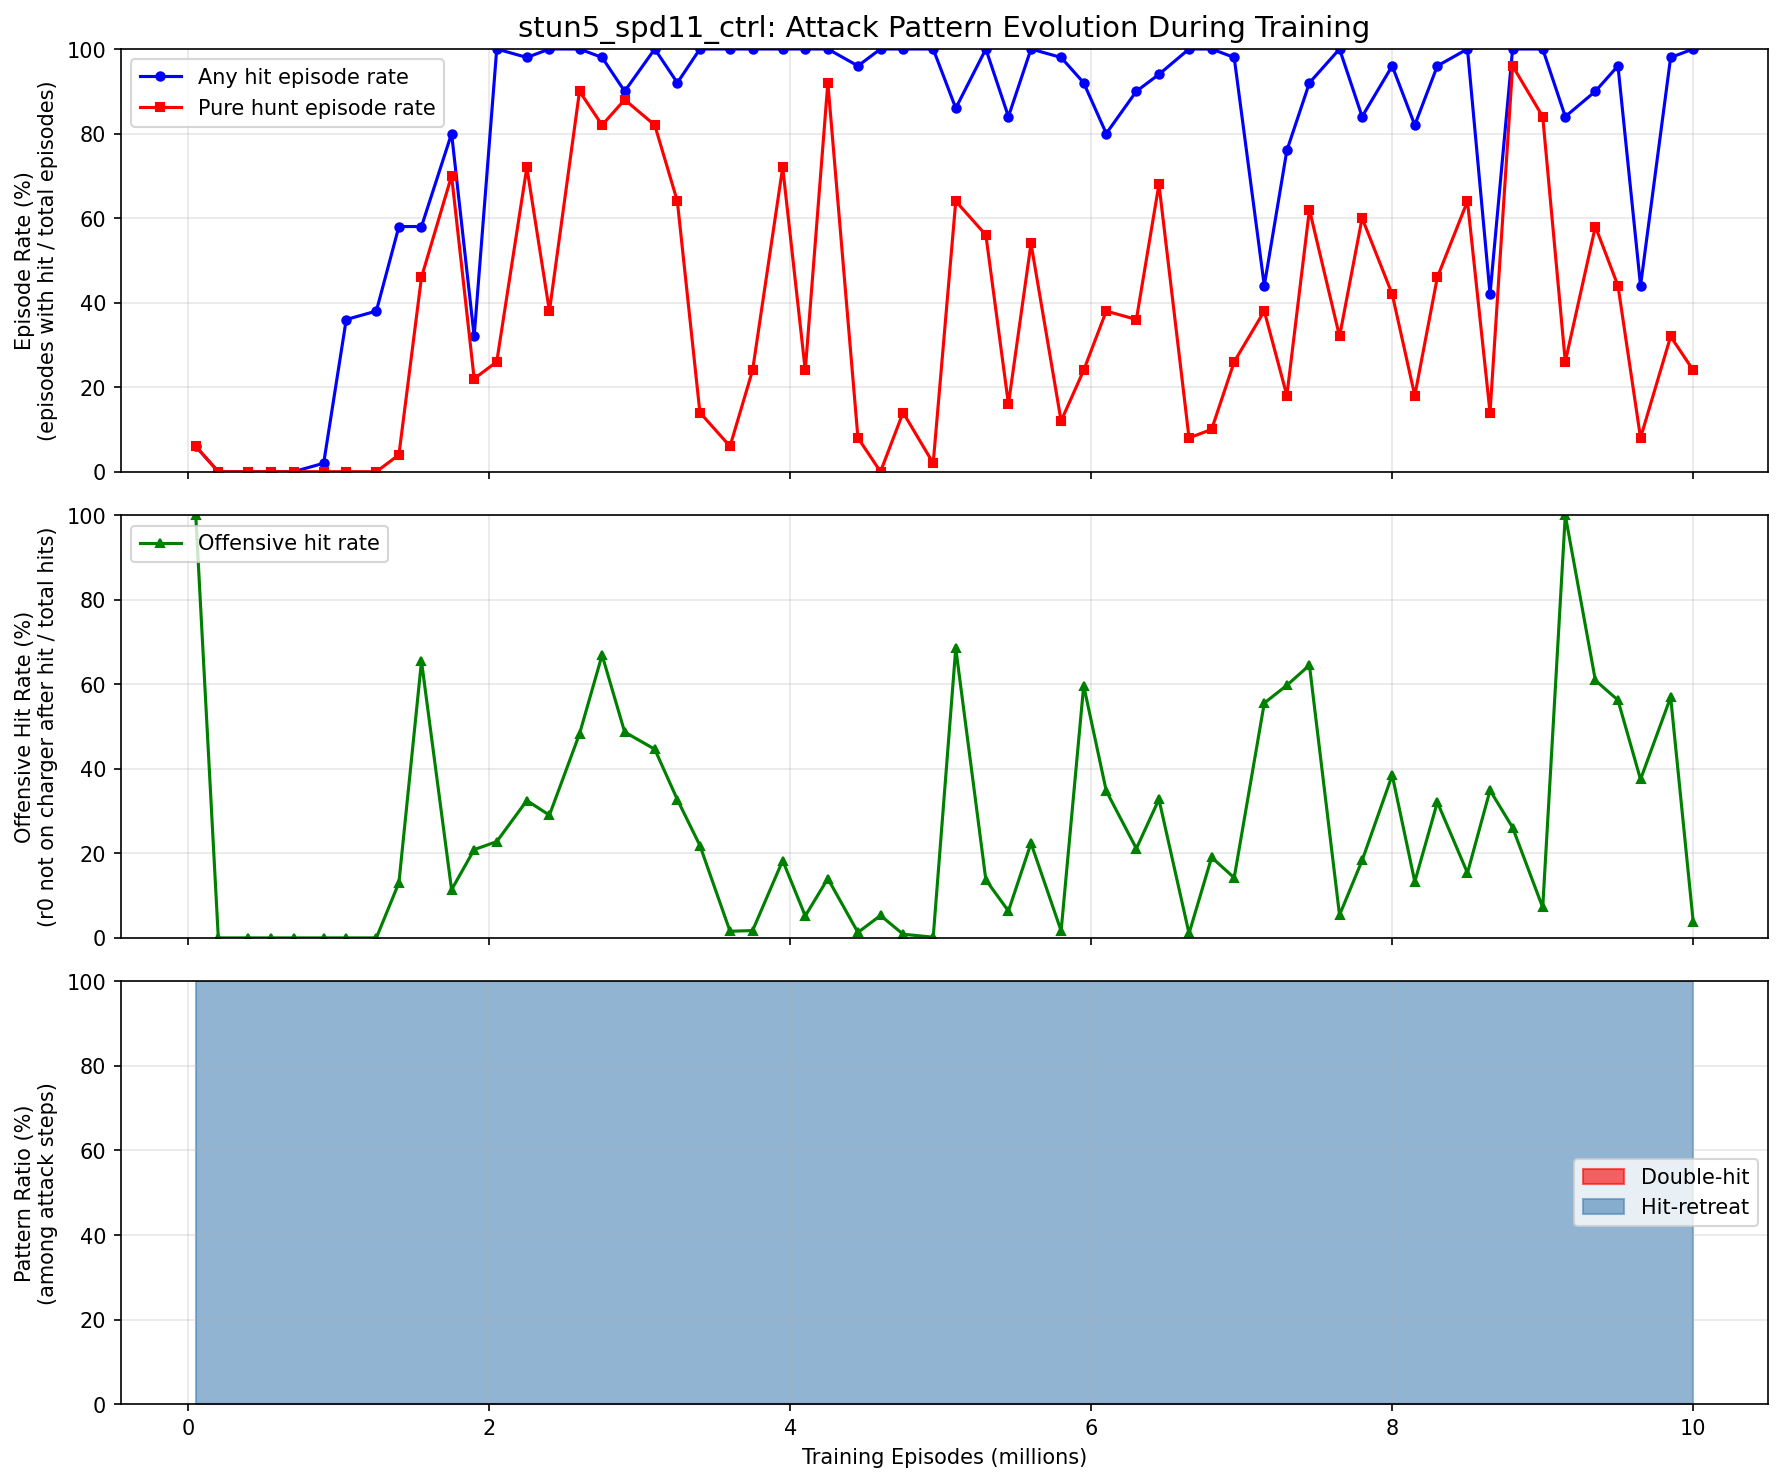

The table this chart was drawn from, first rows:
episode, any_hit_ep_rate, hunt_ep_rate, offensive_rate, double_hit_pct, hit_retreat_pct
50000, 0.06, 0.06, 1, 0.000000, 1
200000, 0.000000, 0.000000, 0.000000, 0.000000, 0.000000
400000, 0.000000, 0.000000, 0.000000, 0.000000, 0.000000
550000, 0.000000, 0.000000, 0.000000, 0.000000, 0.000000
700000, 0.000000, 0.000000, 0.000000, 0.000000, 0.000000
900000, 0.02, 0.000000, 0.000000, 0.000000, 1
1050000, 0.36, 0.000000, 0.000000, 0.000000, 1
1250000, 0.38, 0.000000, 0.000000, 0.000000, 1
1400000, 0.58, 0.04, 0.1306, 0.000000, 1
1550000, 0.58, 0.46, 0.6545, 0.000000, 1
1750000, 0.8, 0.7, 0.1141, 0.000000, 1
1900000, 0.32, 0.22, 0.2088, 0.000000, 1
2050000, 1, 0.26, 0.2277, 0.000000, 1
2250000, 0.98, 0.72, 0.325, 0.000000, 1
2400000, 1, 0.38, 0.2903, 0.000000, 1
2600000, 1, 0.9, 0.4826, 0.000000, 1
2750000, 0.98, 0.82, 0.6692, 0.000000, 1
2900000, 0.9, 0.88, 0.487, 0.000000, 1
3100000, 1, 0.82, 0.4463, 0.000000, 1
3250000, 0.92, 0.64, 0.3273, 0.000000, 1
3400000, 1, 0.14, 0.2185, 0.000000, 1
3600000, 1, 0.06, 0.0157, 0.000000, 1
3750000, 1, 0.24, 0.01725, 0.000000, 1
3950000, 1, 0.72, 0.1831, 0.000000, 1
4100000, 1, 0.24, 0.05198, 0.000000, 1
4250000, 1, 0.92, 0.1403, 0.000000, 1
4450000, 0.96, 0.08, 0.01286, 0.000000, 1
4600000, 1, 0.000000, 0.05301, 0.000000, 1
4750000, 1, 0.14, 0.008716, 0.000000, 1
4950000, 1, 0.02, 0.001548, 0.000000, 1
5100000, 0.86, 0.64, 0.6854, 0.000000, 1
5300000, 1, 0.56, 0.1372, 0.000000, 1
5450000, 0.84, 0.16, 0.06357, 0.000000, 1
5600000, 1, 0.54, 0.2241, 0.000000, 1
5800000, 0.98, 0.12, 0.0166, 0.000000, 1
5950000, 0.92, 0.24, 0.5969, 0.000000, 1
6100000, 0.8, 0.38, 0.3476, 0.000000, 1
6300000, 0.9, 0.36, 0.2113, 0.000000, 1
6450000, 0.94, 0.68, 0.3279, 0.000000, 1
6650000, 1, 0.08, 0.01054, 0.000000, 1
6800000, 1, 0.1, 0.1905, 0.000000, 1
6950000, 0.98, 0.26, 0.1422, 0.000000, 1
7150000, 0.44, 0.38, 0.5556, 0.000000, 1
7300000, 0.76, 0.18, 0.5976, 0.000000, 1
7450000, 0.92, 0.62, 0.6452, 0.000000, 1
7650000, 1, 0.32, 0.05405, 0.000000, 1
7800000, 0.84, 0.6, 0.1832, 0.000000, 1
8000000, 0.96, 0.42, 0.3851, 0.000000, 1
8150000, 0.82, 0.18, 0.1329, 0.000000, 1
8300000, 0.96, 0.46, 0.321, 0.000000, 1
8500000, 1, 0.64, 0.1537, 0.000000, 1
8650000, 0.42, 0.14, 0.3492, 0.000000, 1
8800000, 1, 0.96, 0.2611, 0.000000, 1
9000000, 1, 0.84, 0.07194, 0.000000, 1
9150000, 0.84, 0.26, 1, 0.000000, 1
9350000, 0.9, 0.58, 0.6092, 0.000000, 1
9500000, 0.96, 0.44, 0.5625, 0.000000, 1
9650000, 0.44, 0.08, 0.375, 0.000000, 1
9850000, 0.98, 0.32, 0.5694, 0.000000, 1
10000000, 1, 0.24, 0.03798, 0.000000, 1
